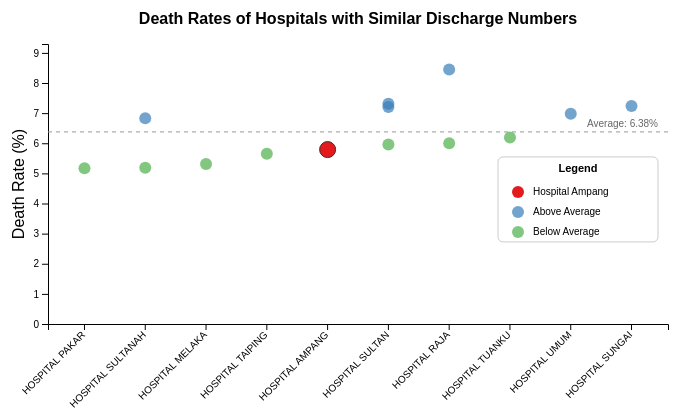
D3 v7 page, settled after 360 driven frames (6 s of simulated time); the page loaded 1 data file(s).


// ── script.js
// Set the dimensions and margins of the graph
const margin = {top: 40, right: 120, bottom: 180, left: 60},
      width = 800 - margin.left - margin.right,
      height = 500 - margin.top - margin.bottom;

// Append the svg object to the div
const svg = d3.select("#visualization")
  .append("svg")
    .attr("width", width + margin.left + margin.right)
    .attr("height", height + margin.top + margin.bottom)
  .append("g")
    .attr("transform", `translate(${margin.left},${margin.top})`);

// Get the tooltip div
const tooltip = d3.select("#tooltip");

// Load and process the data
d3.json("data.json").then(function(data) {
  
  // Sort hospitals by death rate
  data.sort((a, b) => a.deathRate - b.deathRate);
  
  // Calculate average death rate
  const avgDeathRate = d3.mean(data, d => d.deathRate);
  
  // Create X scale
  const x = d3.scaleBand()
    .domain(data.map(d => d.name.split(" ").slice(0, 2).join(" "))) // Use first 2 words of name
    .range([0, width])
    .padding(0.2);
  
  // Create Y scale
  const y = d3.scaleLinear()
    .domain([0, d3.max(data, d => d.deathRate) * 1.1]) // Add 10% padding at top
    .range([height, 0]);
  
  // Add X axis
  svg.append("g")
    .attr("transform", `translate(0,${height})`)
    .call(d3.axisBottom(x))
    .selectAll("text")
      .attr("transform", "translate(-10,0)rotate(-45)")
      .style("text-anchor", "end")
      .style("font-size", "10px");
  
  // Add Y axis
  svg.append("g")
    .call(d3.axisLeft(y));
  
  // Add Y axis label
  svg.append("text")
    .attr("transform", "rotate(-90)")
    .attr("y", -margin.left + 20)
    .attr("x", -height / 2)
    .attr("dy", "1em")
    .style("text-anchor", "middle")
    .text("Death Rate (%)");
  
  // Add horizontal average line
  svg.append("line")
    .attr("x1", 0)
    .attr("x2", width)
    .attr("y1", y(avgDeathRate))
    .attr("y2", y(avgDeathRate))
    .attr("stroke", "#999")
    .attr("stroke-dasharray", "4")
    .attr("stroke-width", 1);
  
  // Add average line label
  svg.append("text")
    .attr("x", width - 10)
    .attr("y", y(avgDeathRate) - 5)
    .attr("text-anchor", "end")
    .style("font-size", "10px")
    .style("fill", "#666")
    .text(`Average: ${avgDeathRate.toFixed(2)}%`);
  
  // Add dots
  svg.selectAll(".dot")
    .data(data)
    .enter()
    .append("circle")
      .attr("class", "dot")
      .attr("cx", d => x(d.name.split(" ").slice(0, 2).join(" ")) + x.bandwidth() / 2)
      .attr("cy", d => y(d.deathRate))
      .attr("r", d => d.name === "HOSPITAL AMPANG" ? 8 : 6)
      .style("fill", d => {
        if (d.name === "HOSPITAL AMPANG") return "#e41a1c"; // Red for Ampang
        return d.deathRate > avgDeathRate ? "#377eb8" : "#4daf4a"; // Blue for above average, green for below
      })
      .style("opacity", d => d.name === "HOSPITAL AMPANG" ? 1 : 0.7)
      .style("stroke", d => d.name === "HOSPITAL AMPANG" ? "#333" : "none")
      .style("stroke-width", 1)
      .on("mouseover", function(event, d) {
        d3.select(this)
          .attr("r", d.name === "HOSPITAL AMPANG" ? 10 : 8)
          .style("opacity", 1);
        
        tooltip
          .style("visibility", "visible")
          .html(`
            <strong>${d.name}</strong><br/>
            State: ${d.state}<br/>
            Death Rate: ${d.deathRate.toFixed(2)}%<br/>
            Discharges: ${d.discharges.toLocaleString()}<br/>
            Deaths: ${d.deaths.toLocaleString()}<br/>
            Bed Occupancy: ${d.bedOccupancy.toFixed(2)}%
          `);
      })
      .on("mousemove", function(event) {
        tooltip
          .style("top", (event.pageY - 10) + "px")
          .style("left", (event.pageX + 10) + "px");
      })
      .on("mouseout", function(event, d) {
        d3.select(this)
          .attr("r", d.name === "HOSPITAL AMPANG" ? 8 : 6)
          .style("opacity", d.name === "HOSPITAL AMPANG" ? 1 : 0.7);
        
        tooltip.style("visibility", "hidden");
      });
  
  // Add title
  svg.append("text")
    .attr("x", width / 2)
    .attr("y", -margin.top / 2)
    .attr("text-anchor", "middle")
    .style("font-size", "16px")
    .style("font-weight", "bold")
    .text("Death Rates of Hospitals with Similar Discharge Numbers");
  
  // Add legend - Moved to below the avgDeathRate line
  // Calculate position below the average death rate line
  const legendX = width - 160;
  const legendY = y(avgDeathRate) + 50; // Position below the average line
  
  const legend = svg.append("g")
    .attr("transform", `translate(${legendX}, ${legendY})`);
  
  // Add background rectangle for legend
  legend.append("rect")
    .attr("x", -10)
    .attr("y", -25)
    .attr("width", 160)
    .attr("height", 85)
    .attr("fill", "white")
    .attr("stroke", "#ccc")
    .attr("stroke-width", 1)
    .attr("rx", 5);
  
  // Add legend title
  legend.append("text")
    .attr("x", 70)
    .attr("y", -10)
    .style("font-size", "11px")
    .style("font-weight", "bold")
    .style("text-anchor", "middle")
    .text("Legend");
  
  // Ampang
  legend.append("circle")
    .attr("cx", 10)
    .attr("cy", 10)
    .attr("r", 6)
    .style("fill", "#e41a1c");
  
  legend.append("text")
    .attr("x", 25)
    .attr("y", 13)
    .text("Hospital Ampang")
    .style("font-size", "10px");
  
  // Above Average
  legend.append("circle")
    .attr("cx", 10)
    .attr("cy", 30)
    .attr("r", 6)
    .style("fill", "#377eb8")
    .style("opacity", 0.7);
  
  legend.append("text")
    .attr("x", 25)
    .attr("y", 33)
    .text("Above Average")
    .style("font-size", "10px");
  
  // Below Average
  legend.append("circle")
    .attr("cx", 10)
    .attr("cy", 50)
    .attr("r", 6)
    .style("fill", "#4daf4a")
    .style("opacity", 0.7);
  
  legend.append("text")
    .attr("x", 25)
    .attr("y", 53)
    .text("Below Average")
    .style("font-size", "10px");
});


### data: data.json
[
 {
  "name": "HOSPITAL AMPANG",
  "state": "SELANGOR",
  "discharges": 13054,
  "deaths": 756,
  "deathRate": 5.79,
  "bedOccupancy": 87.47
 },
 {
  "name": "HOSPITAL SULTAN ISMAIL JOHOR BAHRU",
  "state": "JOHOR",
  "discharges": 12675,
  "deaths": 926,
  "deathRate": 7.31,
  "bedOccupancy": 85.6
 },
 {
  "name": "HOSPITAL RAJA PEREMPUAN ZAINAB II",
  "state": "KELANTAN",
  "discharges": 12510,
  "deaths": 751,
  "deathRate": 6.0,
  "bedOccupancy": 155.1
 },
 {
  "name": "HOSPITAL SULTAN ABDUL HALIM",
  "state": "KEDAH",
  "discharges": 12147,
  "deaths": 875,
  "deathRate": 7.2,
  "bedOccupancy": 108.5
 },
 {
  "name": "HOSPITAL SULTANAH BAHIYAH",
  "state": "KEDAH",
  "discharges": 12100,
  "deaths": 826,
  "deathRate": 6.83,
  "bedOccupancy": 89.89
 },
 {
  "name": "HOSPITAL RAJA PERMAISURI BAINUN",
  "state": "PERAK",
  "discharges": 14278,
  "deaths": 1206,
  "deathRate": 8.45,
  "bedOccupancy": 85.12
 },
 {
  "name": "HOSPITAL SULTANAH NORA ISMAIL",
  "state": "JOHOR",
  "discharges": 14586,
  "deaths": 757,
  "deathRate": 5.19,
  "bedOccupancy": 139.9
 },
 {
  "name": "HOSPITAL PAKAR SULTANAH FATIMAH",
  "state": "JOHOR",
  "discharges": 14669,
  "deaths": 759,
  "deathRate": 5.17,
  "bedOccupancy": 94.2
 },
 "... 6 more items"
]